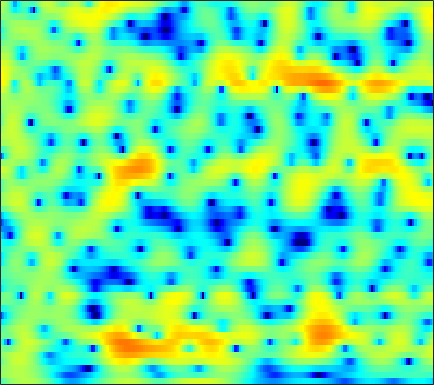

The table this chart was drawn from, first rows:
-2.9769, -2.0646, -1.0352, -0.17607, 0.35963, 0.95371, 1.4359, 1.7248, 2.0246, 2.2471, 2.3745, 2.426, 2.4196, 2.3194, 2.1832, 1.9309, 1.5804, 1.2591, 0.74563, 0.16409, -0.50949, -1.0736, -1.8968, -2.8061
0.902, 1.143, 1.457, 1.745, 1.938, 2.156, 2.322, 2.409, 2.471, 2.466, 2.391, 2.283, 2.071, 1.777, 1.499, 1.052, 0.5144, 0.04757, -0.6612, -1.468, -2.379, -3.127, -4.23, -5.449
0.4318, 0.7886, 1.246, 1.664, 1.939, 2.242, 2.464, 2.572, 2.637, 2.606, 2.476, 2.316, 2.018, 1.622, 1.271, 0.7281, 0.1041, -0.408, -1.14, -1.921, -2.722, -3.329, -4.127, -4.913
-1.665, -0.5212, 0.7018, 1.655, 2.229, 2.812, 3.218, 3.418, 3.545, 3.518, 3.333, 3.094, 2.631, 2.005, 1.421, 0.4973, -0.6364, -1.597, -3.043, -4.65, -6.324, -7.512, -8.746, -9.304
0.08347, 0.6332, 1.28, 1.861, 2.24, 2.672, 3.018, 3.214, 3.381, 3.415, 3.304, 3.115, 2.709, 2.089, 1.498, 0.4956, -0.7696, -1.922, -3.765, -6.009, -8.629, -10.71, -12.68, -12.56
-0.2682, -0.6942, -1.074, -1.101, -0.8469, -0.2251, 0.6112, 1.242, 1.994, 2.592, 3.003, 3.159, 3.189, 3.012, 2.76, 2.241, 1.574, 0.975, 0.1075, -0.8517, -1.791, -2.478, -3.317, -4.103
-2.919, -5.254, -10.1, -18.43, -13.46, -6.606, -2.736, -0.7635, 1.133, 2.407, 3.248, 3.646, 3.911, 3.885, 3.734, 3.352, 2.85, 2.379, 1.692, 0.98, 0.278, -0.2671, -0.9927, -1.791
-0.8314, -0.967, -1.041, -0.8676, -0.5214, 0.1595, 0.9684, 1.567, 2.299, 2.851, 3.173, 3.24, 3.096, 2.662, 2.136, 1.155, -0.1502, -1.304, -2.957, -4.421, -5.142, -5.012, -4.289, -3.434
-2.345, -1.765, -1.024, -0.3019, 0.2249, 0.9027, 1.531, 1.937, 2.379, 2.661, 2.776, 2.709, 2.419, 1.833, 1.188, -0.01725, -1.653, -3.236, -5.932, -8.921, -10.02, -8.582, -5.885, -3.692
-7.819, -6.691, -5.128, -3.667, -2.67, -1.528, -0.5617, 0.04656, 0.6959, 1.177, 1.481, 1.586, 1.596, 1.447, 1.24, 0.8612, 0.3905, 0.01439, -0.4372, -0.7598, -0.8682, -0.8122, -0.5673, -0.1924
-15.19, -11.6, -8.315, -5.987, -4.621, -3.155, -2.005, -1.299, -0.538, 0.03907, 0.4955, 0.7563, 1.007, 1.152, 1.199, 1.197, 1.141, 1.081, 0.9885, 0.9107, 0.86, 0.856, 0.8963, 0.9642
-5.789, -5.274, -4.479, -3.666, -3.093, -2.409, -1.818, -1.438, -0.9667, -0.5232, -0.115, 0.18, 0.5445, 0.8546, 1.02, 1.173, 1.215, 1.177, 1.053, 0.8654, 0.6768, 0.5539, 0.4763, 0.5227
-0.8626, -0.8824, -0.8697, -0.8995, -0.9935, -1.255, -1.648, -1.999, -2.371, -2.384, -1.897, -1.24, -0.2477, 0.6828, 1.229, 1.695, 1.813, 1.663, 1.12, 0.1964, -1.075, -2.114, -3.155, -3.092
-1.357, -0.945, -0.5548, -0.4621, -0.6774, -1.458, -3.027, -4.98, -9.711, -25.76, -12.03, -6.414, -2.289, 0.1915, 1.408, 2.402, 2.795, 2.71, 2.091, 0.7971, -1.356, -3.681, -7.395, -7.335
-7.535, -5.518, -3.796, -2.819, -2.439, -2.321, -2.544, -2.848, -3.261, -3.323, -2.806, -2.092, -0.9795, 0.09983, 0.7843, 1.452, 1.839, 1.946, 1.867, 1.585, 1.186, 0.8884, 0.6188, 0.588
-4.624, -4.026, -3.249, -2.601, -2.212, -1.805, -1.511, -1.337, -1.104, -0.8611, -0.5661, -0.3075, 0.08031, 0.4829, 0.7618, 1.089, 1.344, 1.483, 1.59, 1.616, 1.581, 1.517, 1.4, 1.255
-2.396, -2.214, -1.892, -1.526, -1.255, -0.9281, -0.649, -0.4785, -0.2939, -0.1553, -0.04255, 0.04022, 0.1632, 0.3053, 0.4424, 0.6644, 0.9134, 1.106, 1.347, 1.537, 1.647, 1.665, 1.585, 1.374
-2.541, -2.217, -1.663, -1.074, -0.663, -0.2206, 0.08008, 0.1984, 0.2045, 0.04216, -0.2515, -0.5407, -0.9425, -1.223, -1.262, -1.016, -0.467, 0.06915, 0.8095, 1.468, 1.966, 2.212, 2.344, 2.238
-7.361, -5.426, -3.27, -1.667, -0.7777, 0.0661, 0.5406, 0.6749, 0.5245, -0.0213, -1.059, -2.242, -4.522, -7.814, -10.27, -9.111, -5.164, -2.75, -0.3624, 1.296, 2.422, 2.978, 3.402, 3.506
-7.944, -6.167, -4.137, -2.576, -1.691, -0.8132, -0.2482, -0.02975, -0.002917, -0.3132, -1.016, -1.811, -3.236, -4.846, -5.623, -5.113, -3.253, -1.72, 0.03157, 1.343, 2.243, 2.685, 3.007, 3.065
-4.234, -4.097, -3.742, -3.263, -2.844, -2.25, -1.653, -1.241, -0.751, -0.3875, -0.1454, -0.03476, 0.04882, 0.149, 0.2802, 0.5726, 0.9795, 1.31, 1.709, 1.985, 2.078, 2.012, 1.762, 1.353
-4.699, -5.189, -5.744, -6.043, -5.937, -5.299, -4.163, -3.148, -1.787, -0.5411, 0.5192, 1.185, 1.92, 2.505, 2.848, 3.187, 3.388, 3.442, 3.355, 3.049, 2.483, 1.857, 0.7014, -0.8381
-7.943, -9.21, -11.63, -15.75, -20.38, -16.85, -10.4, -7.135, -3.934, -1.563, 0.2457, 1.318, 2.449, 3.284, 3.74, 4.149, 4.336, 4.332, 4.118, 3.646, 2.87, 2.056, 0.569, -1.529
-11.86, -11.91, -12.12, -12.32, -12.08, -10.7, -8.314, -6.39, -4.043, -2.05, -0.4343, 0.5553, 1.604, 2.384, 2.816, 3.201, 3.388, 3.402, 3.264, 2.949, 2.456, 1.97, 1.196, 0.3109
-15.98, -13.29, -10.76, -8.836, -7.588, -6.043, -4.569, -3.497, -2.171, -0.9982, -0.01334, 0.5974, 1.242, 1.705, 1.948, 2.146, 2.225, 2.221, 2.147, 2, 1.794, 1.606, 1.315, 1.008
-9.944, -8.349, -6.393, -4.707, -3.603, -2.322, -1.233, -0.5297, 0.2559, 0.855, 1.276, 1.469, 1.57, 1.515, 1.388, 1.163, 0.9303, 0.7932, 0.6872, 0.6774, 0.7226, 0.7684, 0.8006, 0.779
-2.792, -2.052, -1.051, -0.07844, 0.585, 1.365, 2.004, 2.365, 2.682, 2.788, 2.659, 2.393, 1.795, 0.9047, 0.05202, -1.26, -2.539, -3.203, -3.337, -2.704, -1.796, -1.184, -0.5761, -0.2719
0.5404, 1.047, 1.731, 2.373, 2.808, 3.292, 3.63, 3.775, 3.797, 3.599, 3.132, 2.576, 1.496, -0.08636, -1.726, -4.89, -10.31, -19.49, -16.48, -8.45, -4.926, -3.399, -2.243, -1.818
0.2017, 0.7979, 1.572, 2.239, 2.654, 3.071, 3.319, 3.402, 3.357, 3.132, 2.716, 2.269, 1.466, 0.43, -0.5101, -1.894, -3.224, -3.916, -4.121, -3.61, -2.871, -2.409, -2.084, -2.185
-2.337, -1.079, 0.217, 1.141, 1.617, 2.013, 2.205, 2.229, 2.15, 1.984, 1.759, 1.558, 1.248, 0.8895, 0.6051, 0.2275, -0.09854, -0.2807, -0.4198, -0.4707, -0.4861, -0.5211, -0.6643, -0.9994
-2.396, -1.031, 0.1695, 0.8406, 1.064, 1.056, 0.7703, 0.4341, -0.04624, -0.407, -0.5304, -0.4626, -0.2158, 0.06853, 0.2621, 0.4421, 0.5504, 0.5927, 0.6224, 0.6458, 0.6645, 0.6609, 0.6097, 0.4793
1.751, 1.942, 2.041, 1.85, 1.471, 0.5708, -0.9138, -2.449, -5.085, -7.577, -7.332, -5.6, -3.356, -1.767, -1.004, -0.4129, -0.1882, -0.162, -0.1907, -0.1434, 0.06183, 0.3184, 0.727, 1.127
3.773, 3.508, 3.167, 2.706, 2.2, 1.185, -0.3726, -2.004, -4.905, -7.88, -7.532, -5.562, -3.253, -1.883, -1.427, -1.482, -2.224, -3.172, -4.746, -5.829, -5.174, -3.781, -1.762, -0.1209
1.043, 0.8601, 1.067, 1.453, 1.683, 1.772, 1.608, 1.332, 0.8635, 0.4854, 0.2925, 0.2544, 0.2202, -0.001262, -0.4063, -1.387, -3.077, -4.986, -8.814, -13.76, -11.34, -7.618, -4.074, -1.731
-14.94, -10.44, -4.583, -1.409, 0.09601, 1.408, 2.173, 2.494, 2.693, 2.703, 2.561, 2.376, 1.992, 1.445, 0.9156, 0.0219, -1.048, -1.927, -3.01, -3.743, -3.907, -3.674, -3.028, -2.211
-2.962, -2.737, -1.516, -0.05782, 0.891, 1.887, 2.561, 2.89, 3.124, 3.136, 2.974, 2.748, 2.317, 1.746, 1.228, 0.4248, -0.479, -1.208, -2.223, -3.233, -4.181, -4.769, -5.3, -5.315
1.574, 1.601, 1.825, 2.191, 2.486, 2.823, 3.054, 3.13, 3.089, 2.899, 2.571, 2.239, 1.71, 1.081, 0.5436, -0.2496, -1.183, -1.993, -3.298, -4.965, -7.209, -9.477, -13.69, -17.08
2.277, 2.474, 2.774, 3.047, 3.208, 3.319, 3.283, 3.141, 2.796, 2.291, 1.638, 1.088, 0.3245, -0.4077, -0.9047, -1.516, -2.12, -2.629, -3.467, -4.599, -6.122, -7.532, -9.485, -10.34
0.9611, 1.686, 2.516, 3.119, 3.401, 3.549, 3.406, 3.106, 2.435, 1.425, 0.08869, -1.098, -2.779, -4.147, -4.626, -4.467, -3.813, -3.325, -2.864, -2.677, -2.698, -2.793, -2.895, -2.848
-1.583, 0.1603, 1.786, 2.84, 3.32, 3.601, 3.481, 3.13, 2.281, 0.9045, -1.136, -3.297, -7.734, -17.31, -24.16, -10.39, -5.85, -3.864, -2.171, -1.133, -0.5121, -0.2254, -0.005908, 0.07399
-1.077, 0.156, 1.436, 2.335, 2.771, 3.05, 3.007, 2.765, 2.158, 1.242, 0.00556, -1.079, -2.586, -3.744, -4.034, -3.566, -2.564, -1.778, -0.8861, -0.2351, 0.171, 0.3232, 0.3393, 0.1684
0.3325, 0.8263, 1.424, 1.878, 2.11, 2.267, 2.259, 2.146, 1.869, 1.476, 0.9988, 0.6197, 0.1559, -0.2016, -0.3668, -0.4149, -0.3372, -0.2366, -0.09843, -0.01691, -0.03876, -0.1487, -0.437, -0.9009
0.9203, 1.188, 1.446, 1.587, 1.627, 1.624, 1.571, 1.52, 1.441, 1.335, 1.221, 1.114, 0.9584, 0.7986, 0.6817, 0.529, 0.3847, 0.279, 0.1238, -0.0676, -0.3239, -0.5694, -0.9922, -1.569
1.757, 1.899, 1.812, 1.502, 1.179, 0.7469, 0.4617, 0.4137, 0.5544, 0.8264, 1.095, 1.242, 1.314, 1.25, 1.127, 0.8668, 0.5709, 0.3473, 0.06038, -0.2055, -0.4744, -0.6964, -1.062, -1.546
4.268, 4.062, 3.265, 1.833, 0.3224, -2.15, -4.053, -3.865, -2.021, -0.1204, 1.157, 1.727, 2.029, 1.871, 1.502, 0.801, -0.01752, -0.5745, -1.053, -1.185, -1.103, -1.036, -1.058, -1.242
6.928, 6.391, 5.188, 3.253, 1.185, -2.615, -6.549, -5.895, -2.332, 0.1918, 1.609, 2.08, 2.067, 1.338, 0.286, -1.86, -5.074, -8.03, -9.848, -7.445, -5.098, -4.022, -3.321, -3.214
6.573, 6.09, 5.228, 4.166, 3.291, 2.166, 1.329, 0.9839, 0.8897, 0.9693, 0.9935, 0.8489, 0.3177, -0.6704, -1.769, -3.889, -6.761, -9.127, -10.65, -9.38, -7.983, -7.522, -7.828, -9.199
5.681, 5.358, 4.801, 4.135, 3.579, 2.811, 2.074, 1.576, 0.9896, 0.5307, 0.1403, -0.1175, -0.4976, -0.9854, -1.449, -2.184, -2.997, -3.578, -4.227, -4.79, -5.37, -6.035, -7.447, -9.746
4.536, 4.399, 4.047, 3.472, 2.899, 1.979, 0.8911, 0.03944, -1.062, -1.878, -2.23, -2.157, -1.777, -1.341, -1.073, -0.8376, -0.7678, -0.8032, -0.9677, -1.26, -1.69, -2.101, -2.746, -3.432
2.754, 2.852, 2.696, 2.176, 1.542, 0.3089, -1.508, -3.358, -6.727, -11.05, -11.38, -8.408, -5.01, -2.697, -1.468, -0.3363, 0.3871, 0.7275, 0.9641, 1.023, 0.9302, 0.7998, 0.5919, 0.374
0.6378, 0.938, 1.036, 0.8163, 0.4123, -0.4949, -1.877, -3.275, -5.586, -7.794, -7.931, -6.421, -4.047, -2.089, -0.9575, 0.1522, 0.9091, 1.281, 1.575, 1.685, 1.669, 1.594, 1.441, 1.276
-1.36, -0.8665, -0.3555, -0.04915, 0.01777, -0.09353, -0.3824, -0.6891, -1.08, -1.312, -1.235, -0.9903, -0.46, 0.1528, 0.5775, 1.046, 1.354, 1.472, 1.487, 1.343, 1.081, 0.828, 0.4549, 0.1091
-3.789, -2.698, -1.429, -0.4784, 0.05414, 0.5589, 0.8686, 1.016, 1.143, 1.249, 1.368, 1.472, 1.622, 1.759, 1.831, 1.862, 1.77, 1.607, 1.23, 0.6548, -0.1498, -0.883, -1.96, -2.992
-5.849, -3.734, -1.751, -0.3796, 0.3804, 1.119, 1.614, 1.883, 2.121, 2.267, 2.337, 2.371, 2.37, 2.321, 2.256, 2.101, 1.849, 1.563, 0.9929, 0.1317, -1.161, -2.529, -5.173, -9.416
-2.859, -1.828, -0.7181, 0.11, 0.5602, 0.9755, 1.263, 1.402, 1.521, 1.555, 1.51, 1.419, 1.25, 1.06, 0.9315, 0.8055, 0.7299, 0.6582, 0.4744, 0.06283, -0.6588, -1.474, -2.946, -4.677
0.0872, 0.1834, 0.1897, 0.02664, -0.2008, -0.543, -0.8063, -0.9037, -0.8954, -0.8652, -0.9748, -1.259, -1.893, -2.713, -3.245, -3.373, -2.705, -1.902, -0.8459, -0.06298, 0.3805, 0.513, 0.52, 0.447
1.737, 1.375, 0.5374, -0.8354, -2.256, -4.613, -6.723, -6.89, -5.426, -3.907, -3.23, -3.368, -4.652, -7.771, -12.59, -23.02, -9.121, -4.904, -1.586, 0.4343, 1.652, 2.219, 2.634, 2.783
2.386, 2.023, 1.047, -0.6044, -2.444, -6.015, -10.57, -10.59, -6.59, -3.755, -2.288, -1.837, -1.933, -2.536, -3.001, -2.937, -1.803, -0.5744, 0.9715, 2.175, 2.963, 3.274, 3.328, 3.011
